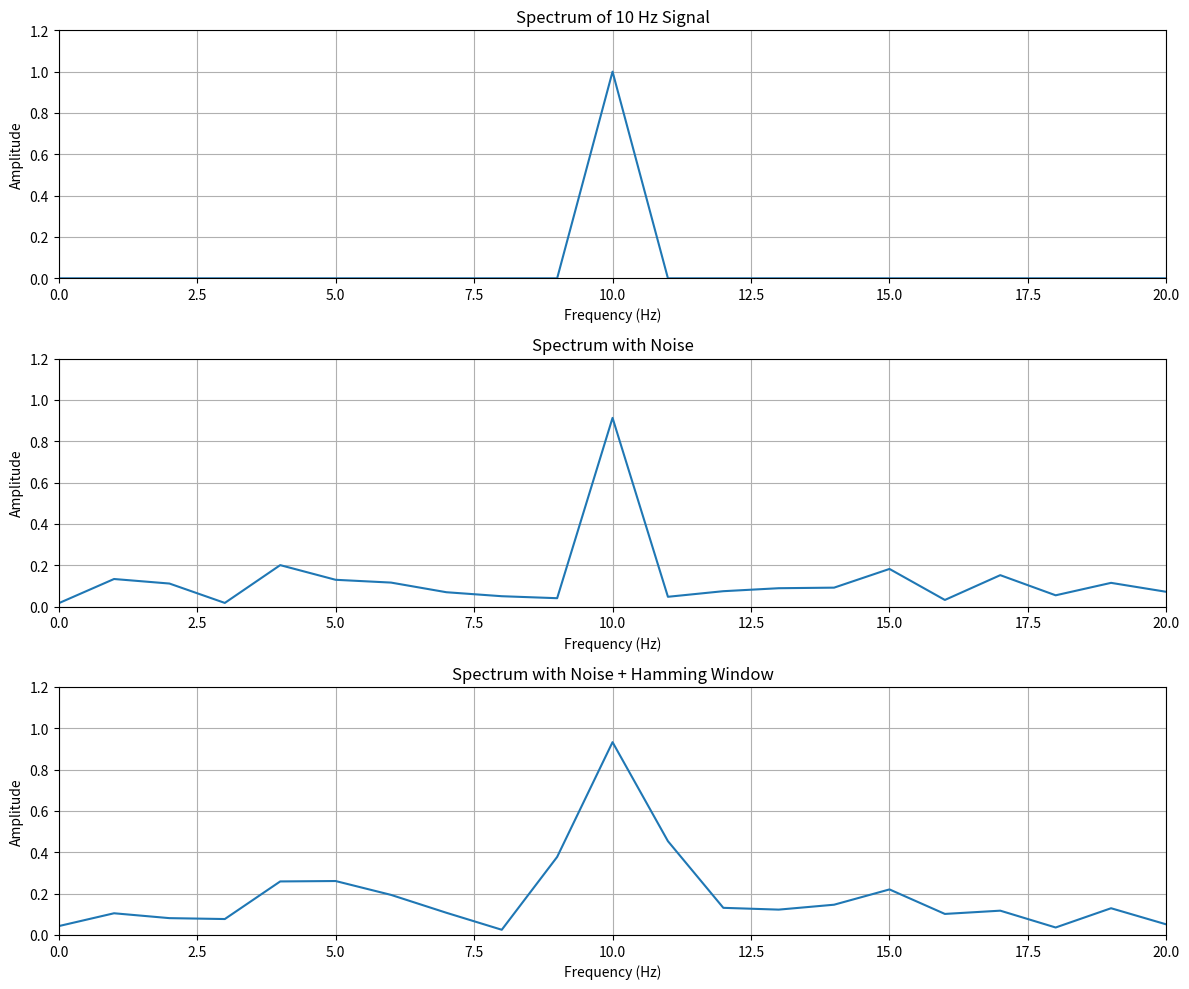
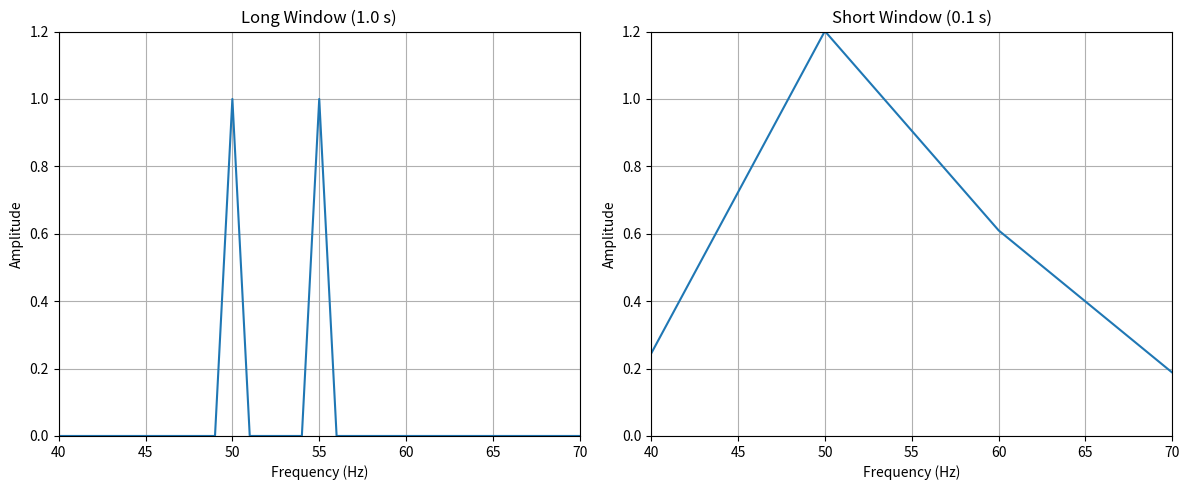

The script that saved these images, in order:
import numpy as np
import matplotlib.pyplot as plt
from scipy.fft import rfft, rfftfreq
from scipy.signal import get_window

# Sampling settings
sampling_rate = 1000  # Hz
d = 1.0  # seconds
N = int(sampling_rate * d)  # samples
t = np.linspace(0.0, d, N, endpoint=False)

# Q13: 10 Hz sine and its FFT
f_signal = 10  # Hz
y_10hz = np.sin(2 * np.pi * f_signal * t)

freqs = rfftfreq(N, d=1 / sampling_rate)
Y_10hz = rfft(y_10hz)
amp_10hz = 2.0 / N * np.abs(Y_10hz)  # single-sided amplitude

# Q14: add noise and compute FFT
noise = 1.5 * np.random.normal(size=N)
y_noisy = y_10hz + noise

Y_noisy = rfft(y_noisy)
amp_noisy = 2.0 / N * np.abs(Y_noisy)

# Q15: apply Hamming window and FFT
window = get_window("hamming", N)
y_windowed = y_noisy * window
Y_windowed = rfft(y_windowed)
amp_windowed = 2.0 / np.sum(window) * np.abs(Y_windowed)  # (2/N)/CG where CG=sum(w)/N

# ----- plots for Q13–Q15 -----
plt.figure(figsize=(12, 10))

plt.subplot(3, 1, 1)
plt.plot(freqs, amp_10hz)
plt.title("Spectrum of 10 Hz Signal")
plt.xlabel("Frequency (Hz)")
plt.ylabel("Amplitude")
plt.grid(True)
plt.xlim(0, 20)
plt.ylim(0, 1.2)

plt.subplot(3, 1, 2)
plt.plot(freqs, amp_noisy)
plt.title("Spectrum with Noise")
plt.xlabel("Frequency (Hz)")
plt.ylabel("Amplitude")
plt.grid(True)
plt.xlim(0, 20)
plt.ylim(0, 1.2)

plt.subplot(3, 1, 3)
plt.plot(freqs, amp_windowed)
plt.title("Spectrum with Noise + Hamming Window")
plt.xlabel("Frequency (Hz)")
plt.ylabel("Amplitude")
plt.grid(True)
plt.xlim(0, 20)
plt.ylim(0, 1.2)

plt.tight_layout()
plt.show()

# Q16: two close tones (50 & 55 Hz)
# long window (1.0 s) vs short (0.1 s)
f1, f2 = 50, 55
fs_q16 = 1000

# Long window: 1.0s
N_long = 1000
t_long = np.linspace(0.0, 1.0, N_long, endpoint=False)
y_long = np.sin(2 * np.pi * f1 * t_long) + np.sin(2 * np.pi * f2 * t_long)
freqs_long = rfftfreq(N_long, d=1 / fs_q16)
Y_long = rfft(y_long)
amp_long = 2.0 / N_long * np.abs(Y_long)

# Short window: 0.1s
N_short = 100
t_short = np.linspace(0.0, 0.1, N_short, endpoint=False)
y_short = np.sin(2 * np.pi * f1 * t_short) + np.sin(2 * np.pi * f2 * t_short)
freqs_short = rfftfreq(N_short, d=1 / fs_q16)
Y_short = rfft(y_short)
amp_short = 2.0 / N_short * np.abs(Y_short)

# ----- plots for Q16 -----
plt.figure(figsize=(12, 5))

plt.subplot(1, 2, 1)
plt.plot(freqs_long, amp_long)
plt.title("Long Window (1.0 s)")
plt.xlabel("Frequency (Hz)")
plt.ylabel("Amplitude")
plt.grid(True)
plt.xlim(40, 70)
plt.ylim(0, 1.2)

plt.subplot(1, 2, 2)
plt.plot(freqs_short, amp_short)
plt.title("Short Window (0.1 s)")
plt.xlabel("Frequency (Hz)")
plt.ylabel("Amplitude")
plt.grid(True)
plt.xlim(40, 70)
plt.ylim(0, 1.2)

plt.tight_layout()
plt.show()
